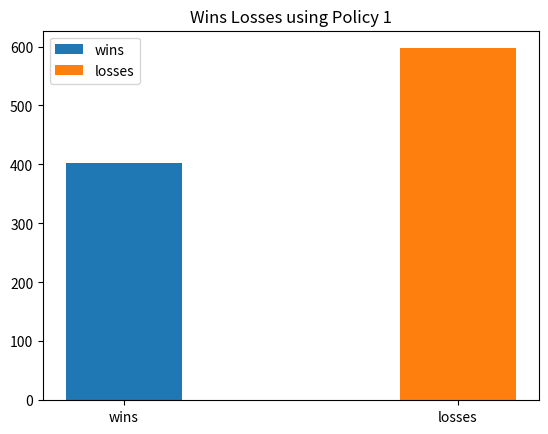

Write the Python code that produced this figure.
#######################################################################
#   Monte Carlo - Black Jack | CSCI 154
#
# [redacted]
#
#   Language: Python
#
#
# Own Policies:
#   4. Always Hit
#   5. If first Card < 10 and second card < 10 always hit
#######################################################################
import enum
import random
import array
import matplotlib.pyplot as plt
import numpy as np
#import pandas as pd
lose = 0
win = 0
ranks = {
    "two": 2,
    "three": 3,
    "four": 4,
    "five": 5,
    "six": 6,
    "seven": 7,
    "eight": 8,
    "nine": 9,
    "ten": 10,
    "jack": 10,
    "queen": 10,
    "king": 10,
    "ace": (1, 11)
}

suits = ['clubs', 'diamonds', 'hearts', 'spades']\



class Card:
    def __init__(self, suit, rank, value):
        self.suit = suit
        self.rank = rank
        self.value = value

    def __str__(self):
        return self.rank + " of " + self.suit.value


class Deck:

    def __init__(self, num=1):
        self.cards = []
        for i in range(num):
            for suit in suits:
                for rank, value in ranks.items():
                    self.cards.append(Card(suit, rank, value))

    def print(self):
        for i in self.cards:
            print(i.suit, i.rank, i.value)

    def shuffle(self):
        random.shuffle(self.cards)

    def deal(self):
        return self.cards.pop(0)

    def peek(self):
        if len(self.cards) > 0:
            return self.cards[0]

    def add_to_bottom(self, card):
        self.cards.append(card)

    def __str__(self):
        result = ""
        for card in self.cards:
            result += str(card) + "\n"
        return result

    def __len__(self):
        return len(self.cards)


def dealer_eval(player_hand):
    num_ace = 0
    use_one = 0
    for card in player_hand:
        if card.rank == "ace":
            num_ace += 1
            use_one += card.value[0]  # use 1 for Ace
        else:
            use_one += card.value

    if num_ace > 0:
        # See if using 11 instead of 1 for the Aces gets the
        # dealer's hand value closer to the [17, 21] range

        # The dealer will follow Hard 17 rules.
        # This means the dealer will not hit again if
        # the Ace yields a 17.

        # This also means that Aces initially declared as 11's can
        # be changed to 1's as new cards come.

        ace_counter = 0
        while ace_counter < num_ace:
            # Only add by 10 b/c 1 is already added before
            use_eleven = use_one + 10

            if use_eleven > 21:
                return use_one
            elif use_eleven >= 17 and use_eleven <= 21:
                return use_eleven
            else:
                # The case where even using Ace as eleven is less than 17.
                use_one = use_eleven

            ace_counter += 1

        return use_one
    else:
        return use_one

# if hand >= 17, stick - otherwise hit


def single_policy_1():
    deck = Deck()
    deck.shuffle()
    print("SINGLE DECK POLICY 1 CALLED")
    p_hand = []
    p_value = 0

    p_hand.append(deck.deal())
    p_hand.append(deck.deal())
    print("Initial Hand: ", p_hand[0].value, p_hand[1].value)
    for i in range(2):
        if (p_hand[i].rank == 'ace'):
            p_hand[i].value = random.choice(ranks["ace"])

    p_value = p_hand[0].value + p_hand[1].value

    #print("Player Hand Value is: ", p_value)
    # print(random.choice(ranks["ace"]))

    if p_value >= 17:
        print("Player sticked")
        pass
    else:
        for i in range(2, 52):
            if p_value >= 21:
                break
            p_hand.append(deck.deal())
            if (p_hand[i].rank == 'ace'):
                p_hand[i].value = random.choice(ranks["ace"])
            print("Card drawn: ", p_hand[i].value)
            p_value += p_hand[i].value

    print("Player Hand Value After policy 1 is: ", p_value)

    if p_value > 21:
        return False
    if p_value <= 21:
        return True


def policyFour():
    pass


def main():
    global lose
    global win
    # single_policy_1()
    for i in range(1000):
        if (single_policy_1() == True):
            win += 1
        else:
            lose += 1
    print("Wins: ",  win, "Loses: ",  lose)

    labels = ['losses', 'wins']
    wins = [win]
    losses = [lose]

    width = 0.35       # the width of the bars: can also be len(x) sequence

    fig, ax = plt.subplots()

    ax.bar(labels[1], wins, width,  label='wins')
    ax.bar(labels[0], losses, width, label='losses')

    ax.set_title('Wins Losses using Policy 1')
    ax.legend()

    plt.show()
# wl = [win, lose]
# print("Wins: ",  win, "Loses: ",  lose)
# fig = plt.figure(figsize=(10, 5))
# ax = fig.add_axes([0, 0, 1, 1])
# wl.plot(kind='bar', fontsize=20)
# plt.axis('equal')
# ax.bar(win, height=1.0, width=0.5, color="blue")
# plt.xlabel('Wins and Loses', fontsize=15)
# plt.ylabel('Number of Wins and Loses', fontsize=15)
# [redacted]
# plt.show()
# fig = plt.figure()
# plt = fig.add_axes([0, 1])
# plt.bar(win, lose)
# plt.title("Policy 1 Single Deck Simulation Outcomes in W/L")
# plt.show()


#####################################
if __name__ == "__main__":
    main()
